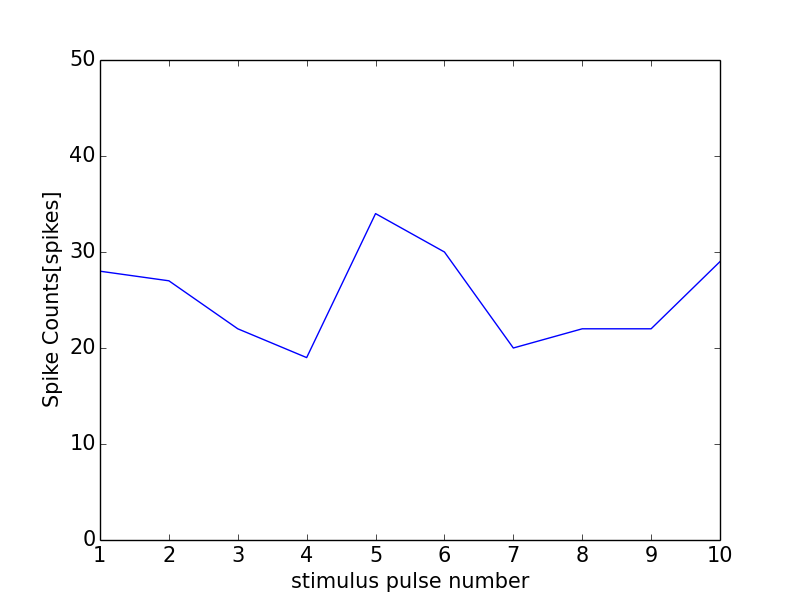

The file beside this chart, header and first rows:
0, 0.0
0, 0
1, 28
2, 27
3, 22
4, 19
5, 34
6, 30
7, 20
8, 22
9, 22
10, 29
11, 0
